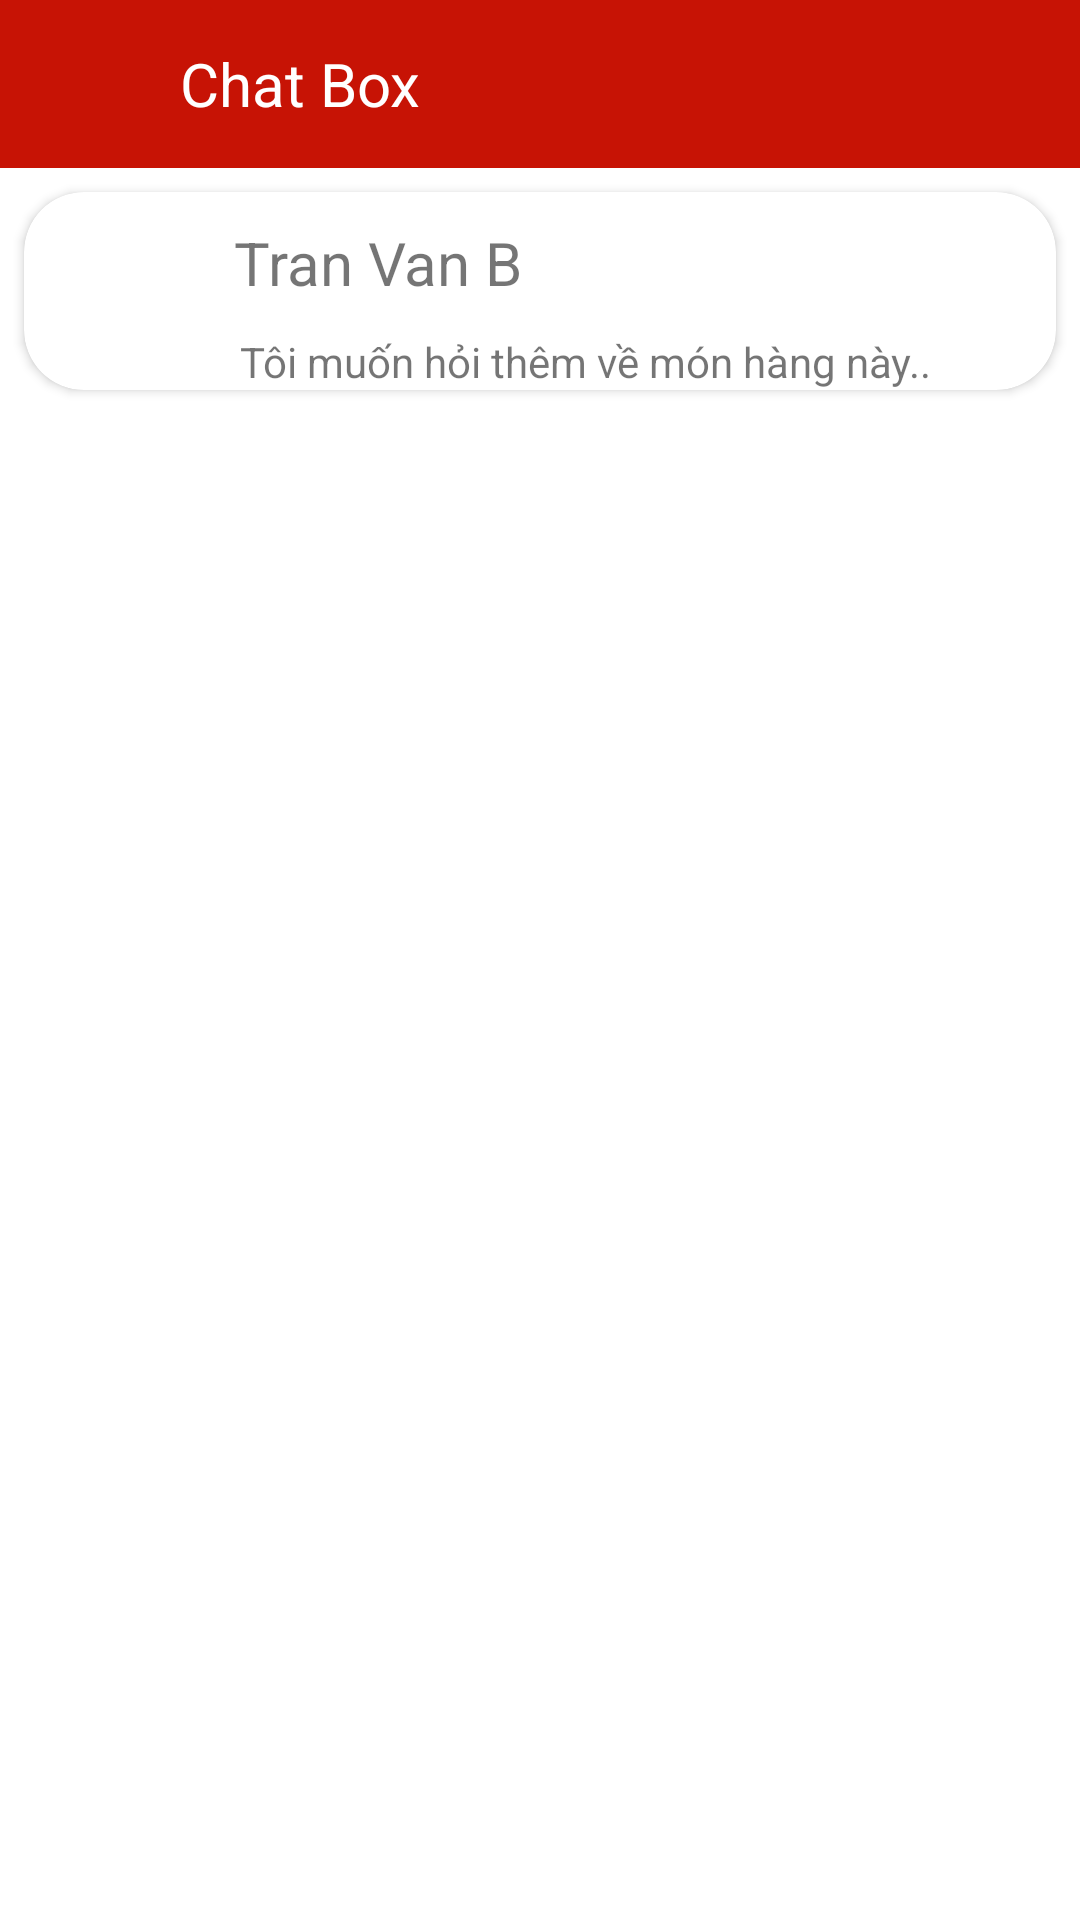

Write the Android layout XML for this screen, with the resource values it uses.
<!-- AndroidManifest.xml: application theme AppTheme -->
<!-- res/layout/activity_chat_box.xml -->
<?xml version="1.0" encoding="utf-8"?>
<androidx.constraintlayout.widget.ConstraintLayout xmlns:android="http://schemas.android.com/apk/res/android"
    xmlns:app="http://schemas.android.com/apk/res-auto"
    xmlns:tools="http://schemas.android.com/tools"
    android:id="@+id/main"
    android:layout_width="match_parent"
    android:layout_height="match_parent"
    tools:context=".ui.chatbox.ChatBoxActivity">

    <LinearLayout
        android:id="@+id/toolbar"
        android:layout_width="match_parent"
        android:layout_height="?attr/actionBarSize"
        android:background="@color/red"
        android:orientation="horizontal"
        app:layout_constraintStart_toStartOf="parent"
        app:layout_constraintTop_toTopOf="parent">

        <ImageView
            android:id="@+id/ivBack"
            android:layout_width="wrap_content"
            android:layout_height="wrap_content"
            android:layout_gravity="center"
            android:layout_marginStart="10dp"
            android:paddingHorizontal="20dp"
            android:src="@drawable/ic_back" />

        <TextView
            android:layout_width="match_parent"
            android:layout_height="wrap_content"
            android:layout_gravity="center"
            android:layout_marginStart="10dp"
            android:text="Chat Box"
            android:textColor="@color/white"
            android:textSize="20sp" />
    </LinearLayout>

    <androidx.cardview.widget.CardView
        android:layout_width="match_parent"
        android:layout_height="wrap_content"
        android:layout_margin="8dp"
        app:cardCornerRadius="20dp"
        app:layout_constraintStart_toStartOf="parent"
        app:layout_constraintTop_toBottomOf="@id/toolbar">


        <LinearLayout
            android:id="@+id/llChat"
            android:layout_width="match_parent"
            android:layout_height="wrap_content"
            android:orientation="horizontal">

            <ImageView
                android:layout_width="40dp"
                android:layout_height="40dp"
                android:layout_margin="10dp"
                android:src="@drawable/ic_users" />

            <LinearLayout
                android:layout_width="match_parent"
                android:layout_height="wrap_content"
                android:orientation="vertical">

                <TextView
                    android:layout_width="wrap_content"
                    android:layout_height="wrap_content"
                    android:layout_margin="10dp"
                    android:text="Tran Van B"
                    android:textSize="20sp" />

                <TextView
                    android:layout_width="match_parent"
                    android:layout_height="wrap_content"
                    android:layout_marginHorizontal="12dp"
                    android:text="Tôi muốn hỏi thêm về món hàng này.." />
            </LinearLayout>
        </LinearLayout>

    </androidx.cardview.widget.CardView>

</androidx.constraintlayout.widget.ConstraintLayout>
<!-- resources referenced by this layout -->
<resources>
  <color name="red">#C71305</color>
  <color name="white">#FFFFFFFF</color>
</resources>
